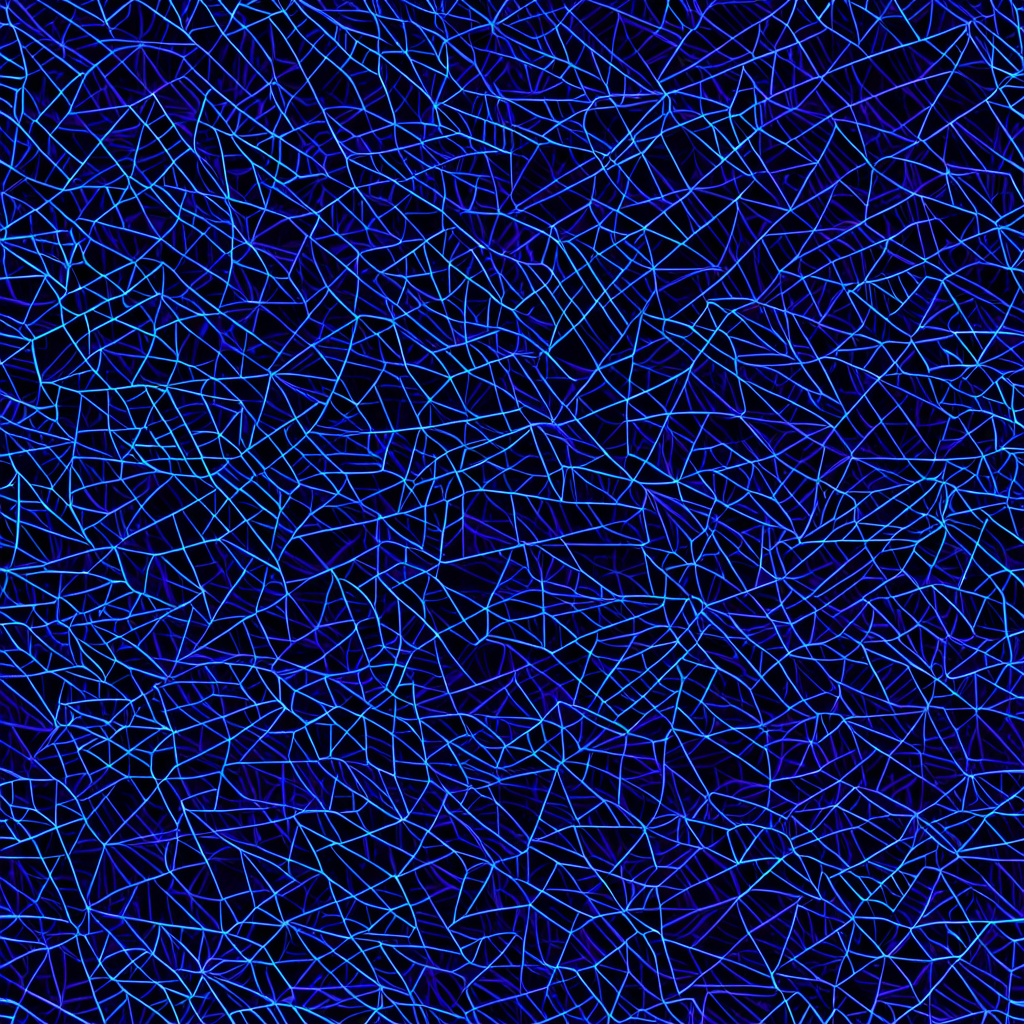
Generation parameters embedded in this image by AUTOMATIC1111 Stable Diffusion web UI or a fork of it (Forge, ...) (PNG 'parameters' text chunk):
<lora:seamless_texture:1> smlstxtr,  Halloween themed Mummies, (Luminism:1.1) (Retro 80s:1.3) seamless texture
Negative prompt: bad hands, bad feet, bad faces, weird arms and legs, tattoo, statue, picture frame, anime, cartoon
Steps: 30, Sampler: DPM++ 2M, Schedule type: Karras, CFG scale: 7, Seed: 2323625053, Size: 1024x1024, Model hash: 33e58e8668, Model: Juggernaut-XI-byRunDiffusion, Token merging ratio: 0.1, Lora hashes: "seamless_texture: 14f7c93cfec7", Version: v1.10.1